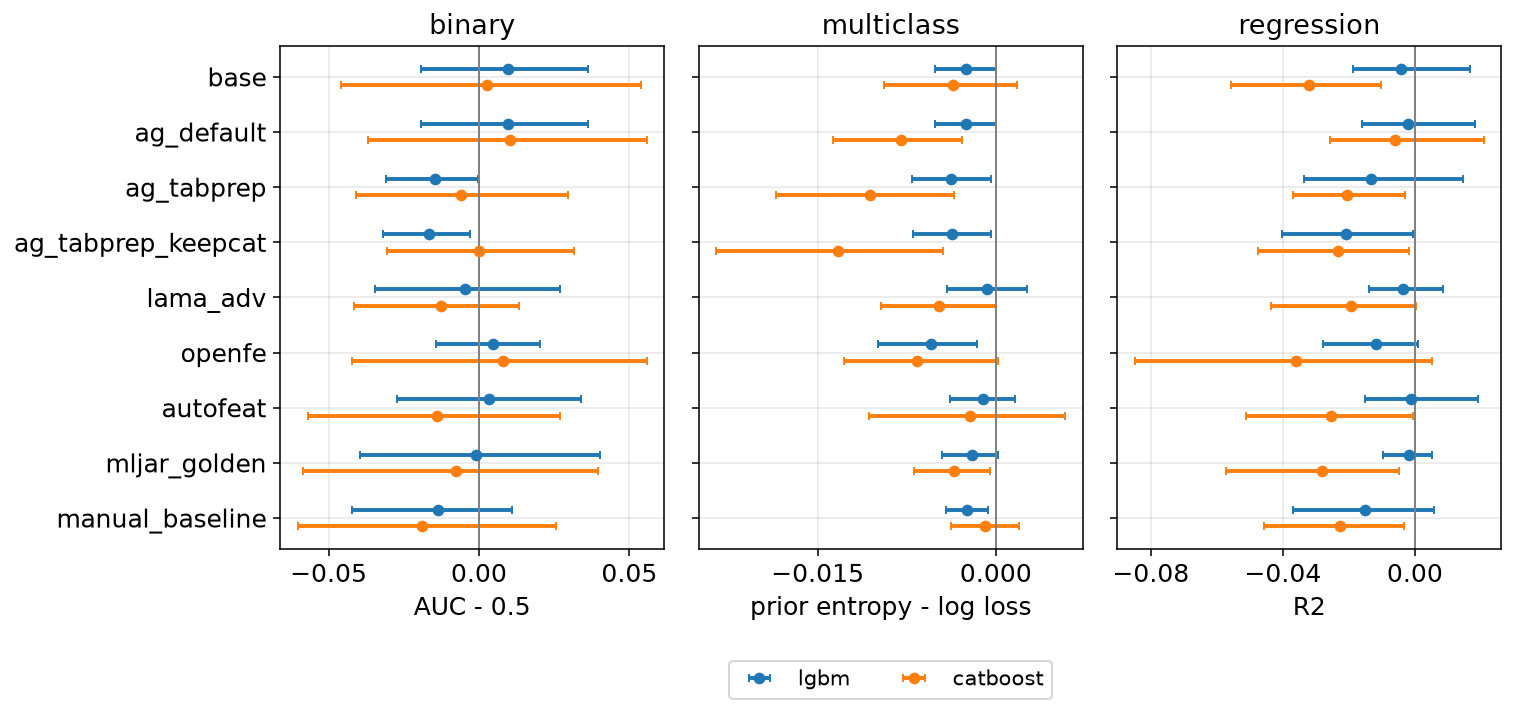

Data behind this chart, as committed beside it:
arm, model, task, n_units, mean, ci_lo, ci_hi, pass
ag_default, catboost, binary, 10, 0.01033, -0.03702, 0.05579, True
ag_default, catboost, multiclass, 10, -0.007988, -0.01374, -0.002836, True
ag_default, catboost, regression, 10, -0.00588, -0.02587, 0.02091, True
ag_default, lgbm, binary, 10, 0.009615, -0.01942, 0.03622, True
ag_default, lgbm, multiclass, 10, -0.002547, -0.005112, 1.0744884015220453e-05, True
ag_default, lgbm, regression, 10, -0.002196, -0.0161, 0.01814, True
ag_tabprep, catboost, binary, 10, -0.005834, -0.04084, 0.02944, True
ag_tabprep, catboost, multiclass, 10, -0.01059, -0.01852, -0.003481, True
ag_tabprep, catboost, regression, 10, -0.0207, -0.03694, -0.002921, True
ag_tabprep, lgbm, binary, 10, -0.0145, -0.03092, -0.0001902, True
ag_tabprep, lgbm, multiclass, 10, -0.003771, -0.00708, -0.0004209, True
ag_tabprep, lgbm, regression, 10, -0.01343, -0.03359, 0.01447, True
ag_tabprep_keepcat, catboost, binary, 10, -7.515839318920082e-05, -0.03055, 0.03174, True
ag_tabprep_keepcat, catboost, multiclass, 10, -0.01331, -0.02354, -0.004424, True
ag_tabprep_keepcat, catboost, regression, 10, -0.02334, -0.04762, -0.001674, True
ag_tabprep_keepcat, lgbm, binary, 10, -0.01659, -0.03176, -0.00286, True
ag_tabprep_keepcat, lgbm, multiclass, 10, -0.003712, -0.006954, -0.000401, True
ag_tabprep_keepcat, lgbm, regression, 10, -0.02098, -0.04022, -0.0004991, True
autofeat, catboost, binary, 9, -0.01411, -0.05681, 0.02707, True
autofeat, catboost, multiclass, 5, -0.00215, -0.01067, 0.005853, True
autofeat, catboost, regression, 10, -0.02534, -0.05115, -0.0004395, True
autofeat, lgbm, binary, 9, 0.003189, -0.02733, 0.03384, True
autofeat, lgbm, multiclass, 5, -0.001058, -0.003865, 0.001609, True
autofeat, lgbm, regression, 10, -0.00121, -0.01497, 0.01919, True
base, catboost, binary, 10, 0.002802, -0.04601, 0.05372, True
base, catboost, multiclass, 10, -0.003604, -0.009449, 0.00179, True
base, catboost, regression, 10, -0.03206, -0.05566, -0.01012, True
base, lgbm, binary, 10, 0.009615, -0.01942, 0.03622, True
base, lgbm, multiclass, 10, -0.002547, -0.005112, 1.0744884015220453e-05, True
base, lgbm, regression, 10, -0.00415, -0.01877, 0.0168, True
lama_adv, catboost, binary, 10, -0.01252, -0.04148, 0.01346, True
lama_adv, catboost, multiclass, 10, -0.004747, -0.009634, 1.7304414534619693e-05, True
lama_adv, catboost, regression, 10, -0.01944, -0.0435, 0.0003548, True
lama_adv, lgbm, binary, 10, -0.004733, -0.03459, 0.02698, True
lama_adv, lgbm, multiclass, 10, -0.0007132, -0.004095, 0.002594, True
lama_adv, lgbm, regression, 10, -0.003641, -0.01396, 0.008432, True
manual_baseline, catboost, binary, 10, -0.01893, -0.06028, 0.02557, True
manual_baseline, catboost, multiclass, 10, -0.000944, -0.00377, 0.001949, True
manual_baseline, catboost, regression, 10, -0.02267, -0.04579, -0.003167, True
manual_baseline, lgbm, binary, 10, -0.01351, -0.04225, 0.01098, True
manual_baseline, lgbm, multiclass, 10, -0.002413, -0.004176, -0.0006591, True
manual_baseline, lgbm, regression, 10, -0.01508, -0.03692, 0.005717, True
mljar_golden, catboost, binary, 10, -0.007741, -0.0586, 0.03955, True
mljar_golden, catboost, multiclass, 10, -0.003518, -0.006891, -0.0004888, True
mljar_golden, catboost, regression, 5, -0.02805, -0.05708, -0.004902, True
mljar_golden, lgbm, binary, 10, -0.001042, -0.03953, 0.04012, True
mljar_golden, lgbm, multiclass, 10, -0.002034, -0.004492, 0.000145, True
mljar_golden, lgbm, regression, 5, -0.001759, -0.009598, 0.005204, True
openfe, catboost, binary, 10, 0.007874, -0.04214, 0.05573, True
openfe, catboost, multiclass, 10, -0.006667, -0.01281, 0.0001729, True
openfe, catboost, regression, 10, -0.03597, -0.08488, 0.005144, True
openfe, lgbm, binary, 10, 0.004808, -0.01411, 0.02017, True
openfe, lgbm, multiclass, 10, -0.005432, -0.009898, -0.001585, True
openfe, lgbm, regression, 10, -0.01193, -0.0279, 0.0008097, True
